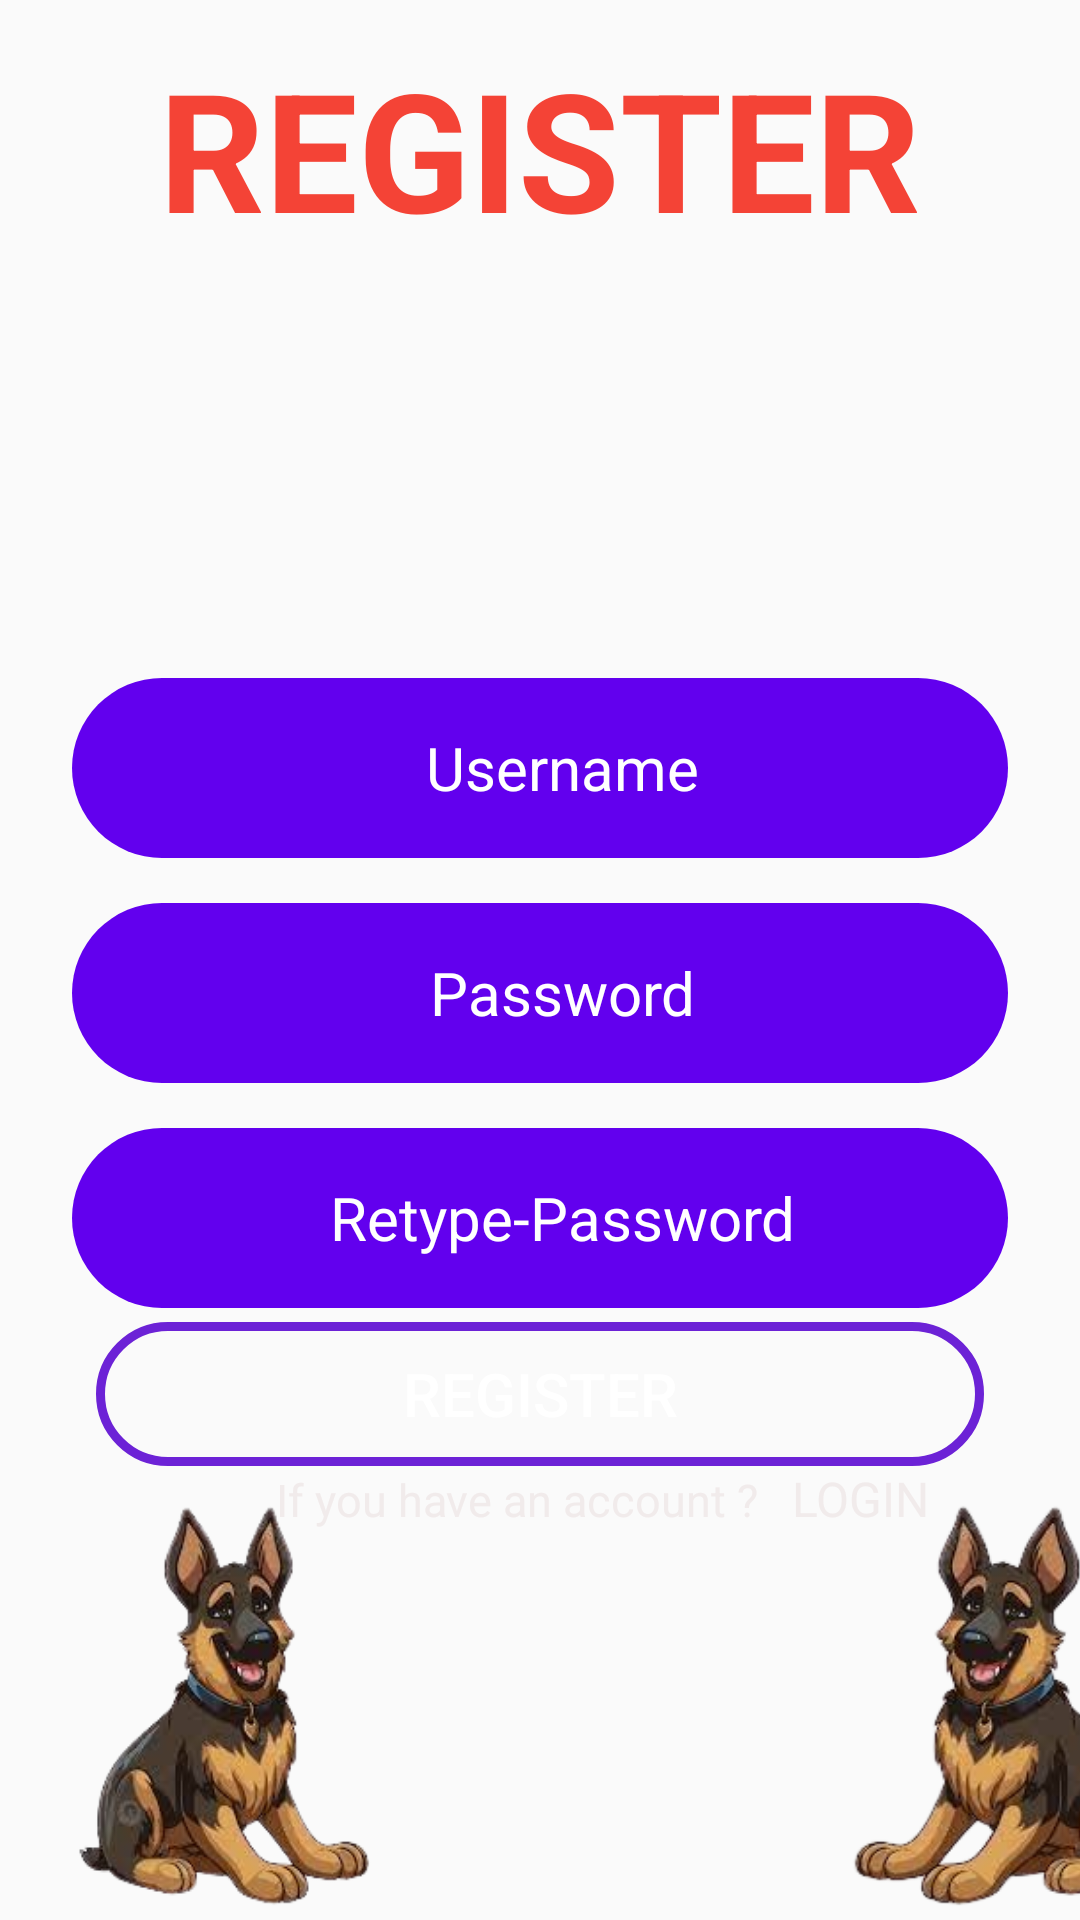

Layout XML and referenced resources for this Android screen:
<!-- AndroidManifest.xml: application theme Theme.Tugas2MCAviana -->
<!-- res/layout/activity_register.xml -->
<?xml version="1.0" encoding="utf-8"?>
<androidx.constraintlayout.widget.ConstraintLayout xmlns:android="http://schemas.android.com/apk/res/android"
    xmlns:app="http://schemas.android.com/apk/res-auto"
    xmlns:tools="http://schemas.android.com/tools"
    android:layout_width="match_parent"
    android:layout_height="match_parent"
    android:background="@drawable/background"
    tools:context=".RegisterActivity">


    <LinearLayout
        android:id="@+id/linearLayout"
        android:layout_width="match_parent"
        android:layout_height="wrap_content"
        android:orientation="vertical"
        app:layout_constraintBottom_toBottomOf="parent"
        app:layout_constraintEnd_toEndOf="parent"
        app:layout_constraintStart_toStartOf="parent"
        app:layout_constraintTop_toTopOf="parent"
        app:layout_constraintHorizontal_bias="0.0"
        app:layout_constraintVertical_bias="0.030">

        <TextView
            android:id="@+id/textView1"
            android:layout_width="match_parent"
            android:layout_height="match_parent"
            android:layout_gravity="center_horizontal"
            android:text="REGISTER"
            android:textAlignment="center"
            android:textColor="#F44336"
            android:textColorHighlight="#3F51B5"
            android:textSize="55sp"
            android:textStyle="bold" />

        <ImageView
            android:id="@+id/imageView3"
            android:layout_width="120dp"
            android:layout_height="120dp"
            android:layout_marginBottom="20dp"
            android:layout_gravity="center_horizontal"
            android:background="@drawable/pngtreecorgi_cartoon_2521598" />

    </LinearLayout>

    <LinearLayout
        android:id="@+id/linearLayout3"
        android:layout_width="match_parent"
        android:layout_height="wrap_content"
        android:layout_marginStart="24dp"
        android:layout_marginEnd="24dp"
        android:orientation="vertical"
        app:layout_constraintEnd_toEndOf="parent"
        app:layout_constraintHorizontal_bias="0.0"
        app:layout_constraintStart_toStartOf="parent"
        app:layout_constraintTop_toBottomOf="@+id/linearLayout">

        <EditText
            android:id="@+id/edtUsername"
            android:layout_width="match_parent"
            android:layout_height="60dp"
            android:layout_marginBottom="15dp"
            android:layout_weight="1"
            android:background="@drawable/edt_corner"
            android:ems="10"
            android:hint="Username"
            android:inputType="textPersonName"
            android:paddingStart="15dp"
            android:textAlignment="center"
            android:textColorHint="#FFFFFF"
            android:textSize="20sp" />

        <EditText
            android:id="@+id/edtPassword"
            android:layout_width="match_parent"
            android:layout_height="60dp"
            android:layout_marginBottom="15dp"
            android:layout_weight="1"
            android:background="@drawable/edt_corner"
            android:ems="10"
            android:hint="Password"
            android:inputType="textPassword"
            android:paddingStart="15dp"
            android:textAlignment="center"
            android:textColorHint="#FFFFFF"
            android:textSize="20sp" />

        <EditText
            android:id="@+id/edtRetypePassword"
            android:layout_width="match_parent"
            android:layout_height="60dp"
            android:layout_weight="1"
            android:background="@drawable/edt_corner"
            android:ems="10"
            android:hint="Retype-Password"
            android:inputType="textPassword"
            android:paddingStart="15dp"
            android:textAlignment="center"
            android:textColorHint="#FFFFFF"
            android:textSize="20sp" />

    </LinearLayout>

    <LinearLayout
        android:id="@+id/linearLayout4"
        android:layout_width="match_parent"
        android:layout_height="wrap_content"
        android:layout_marginStart="32dp"
        android:layout_marginEnd="32dp"
        android:orientation="horizontal"
        app:layout_constraintBottom_toTopOf="@+id/linearLayout2"
        app:layout_constraintEnd_toEndOf="parent"
        app:layout_constraintHorizontal_bias="0.0"
        app:layout_constraintStart_toStartOf="parent"
        app:layout_constraintTop_toBottomOf="@+id/linearLayout3"
        app:layout_constraintVertical_bias="0.356">


        <Button
            android:id="@+id/btnRegister"
            android:layout_width="match_parent"
            android:layout_height="wrap_content"
            android:layout_weight="1"
            android:textColor="@color/white"
            android:textSize="20sp"
            android:background="@drawable/btn_lregister"
            android:text="Register" />
    </LinearLayout>

    <LinearLayout
        android:layout_width="match_parent"
        android:layout_height="wrap_content"
        android:layout_marginStart="32dp"
        android:layout_marginEnd="32dp"
        android:orientation="horizontal"
        app:layout_constraintEnd_toEndOf="parent"
        app:layout_constraintHorizontal_bias="0.0"
        app:layout_constraintStart_toStartOf="parent"
        app:layout_constraintTop_toBottomOf="@+id/linearLayout4">

        <TextView
            android:id="@+id/ifYouHaveAnAccount"
            android:layout_width="172dp"
            android:layout_height="24dp"
            android:layout_marginStart="60dp"
            android:text="If you have an account ?"
            android:textColor="#F1EBEB"
            android:textColorHighlight="#EDE8E8"
            android:textColorLink="#F3F0F0"
            android:textSize="15sp" />

        <TextView
            android:id="@+id/Login"
            android:layout_width="wrap_content"
            android:layout_height="wrap_content"
            android:text="LOGIN"
            android:textColor="#F1EBEB"
            android:textColorHighlight="#EDE8E8"
            android:textColorLink="#F3F0F0"
            android:textSize="16sp"
            app:layout_constraintBottom_toBottomOf="parent"
            app:layout_constraintEnd_toEndOf="parent"
            app:layout_constraintHorizontal_bias="0.728"
            app:layout_constraintStart_toStartOf="parent"
            app:layout_constraintTop_toTopOf="parent"
            app:layout_constraintVertical_bias="0.72" />

    </LinearLayout>

    <LinearLayout
        android:id="@+id/linearLayout2"
        android:layout_width="match_parent"
        android:layout_height="wrap_content"
        android:orientation="horizontal"
        app:layout_constraintBottom_toBottomOf="parent"
        app:layout_constraintEnd_toEndOf="parent"
        app:layout_constraintStart_toStartOf="parent">

        <ImageView
            android:id="@+id/imageView6"
            android:layout_width="133dp"
            android:layout_height="143dp"
            android:layout_marginStart="10dp"
            android:background="@drawable/herder_removebg_previewww" />

        <ImageView
            android:id="@+id/imageView5"
            android:layout_width="146dp"
            android:layout_height="143dp"
            android:layout_marginStart="120dp"
            android:background="@drawable/herder_removebg_preview" />

    </LinearLayout>

</androidx.constraintlayout.widget.ConstraintLayout>
<!-- resources referenced by this layout -->
<resources>
  <!-- drawable btn_lregister (drawable) -->
  <?xml version="1.0" encoding="utf-8"?>
  <selector xmlns:android="http://schemas.android.com/apk/res/android">
      <item>
          <shape android:shape="rectangle">
              <solid android:color="#00000000"/>
              <corners android:radius="40dp"/>
              <stroke android:color="#6C22D6" android:width="3dp"/>
          </shape>
      </item>
  </selector>
  <!-- drawable edt_corner (drawable) -->
  <?xml version="1.0" encoding="utf-8"?>
  <selector xmlns:android="http://schemas.android.com/apk/res/android">
      <item>
          <shape android:shape="rectangle">
              <solid android:color="@color/purple_500"/>
              <corners android:radius="50dp"/>
  
          </shape>
      </item>
  </selector>
  <!-- drawable herder_removebg_preview: png bitmap (drawable, 53407 bytes) -->
  <!-- drawable herder_removebg_previewww: png bitmap (drawable, 50126 bytes) -->
  <style name="Theme.Tugas2MCAviana" parent="Theme.AppCompat.Light.NoActionBar">
          
          <item name="colorPrimary">@color/purple_500</item>
          <item name="colorPrimaryVariant">@color/purple_700</item>
          <item name="colorOnPrimary">@color/white</item>
          
          <item name="colorSecondary">@color/teal_200</item>
          <item name="colorSecondaryVariant">@color/teal_700</item>
          <item name="colorOnSecondary">@color/black</item>
          
          <item name="android:statusBarColor">?attr/colorPrimaryVariant</item>
          
      </style>
  <!-- not gathered from this repository: default colours our renderer supplied (Android Studio template values) -->
  <color name="purple_500">#FF6200EE</color>
  <color name="purple_700">#FF3700B3</color>
  <color name="teal_200">#FF03DAC5</color>
  <color name="teal_700">#FF018786</color>
  <color name="black">#FF000000</color>
  <color name="white">#FFFFFFFF</color>
</resources>
